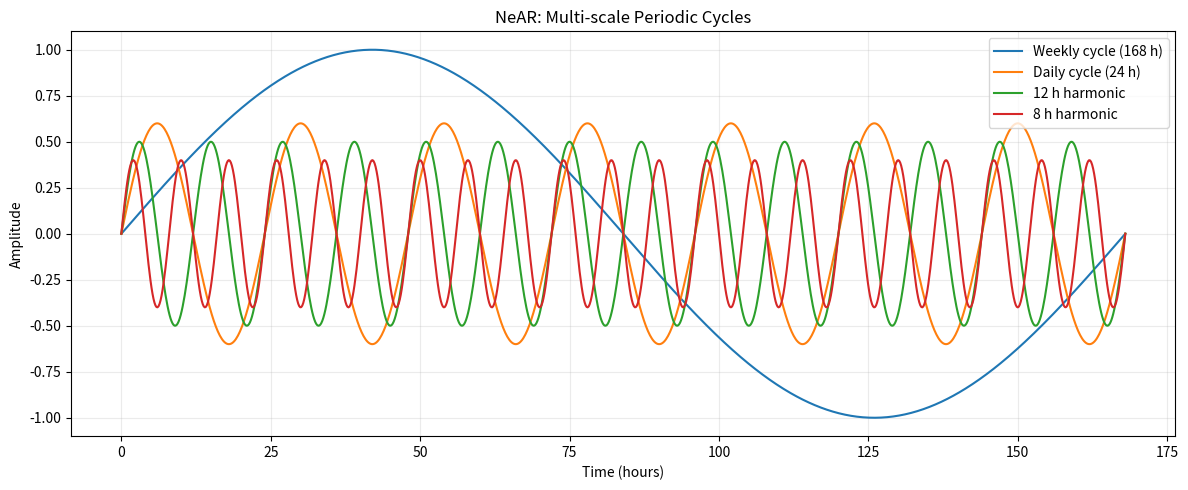

Write Python code to recreate this figure.

import numpy as np
import matplotlib.pyplot as plt

# One week contains 168 hours
t = np.linspace(0, 168, 1000)

# Generate periodic cycles
weekly = np.sin(2 * np.pi * t / 168)
daily = 0.6 * np.sin(2 * np.pi * t / 24)
half_daily = 0.5 * np.sin(2 * np.pi * t / 12)
eight_hour = 0.4 * np.sin(2 * np.pi * t / 8)

# Plot all cycles
plt.figure(figsize=(12, 5))
plt.plot(t, weekly, label="Weekly cycle (168 h)")
plt.plot(t, daily, label="Daily cycle (24 h)")
plt.plot(t, half_daily, label="12 h harmonic")
plt.plot(t, eight_hour, label="8 h harmonic")

plt.xlabel("Time (hours)")
plt.ylabel("Amplitude")
plt.title("NeAR: Multi-scale Periodic Cycles")
plt.legend()
plt.grid(alpha=0.25)
plt.tight_layout()
plt.show()
